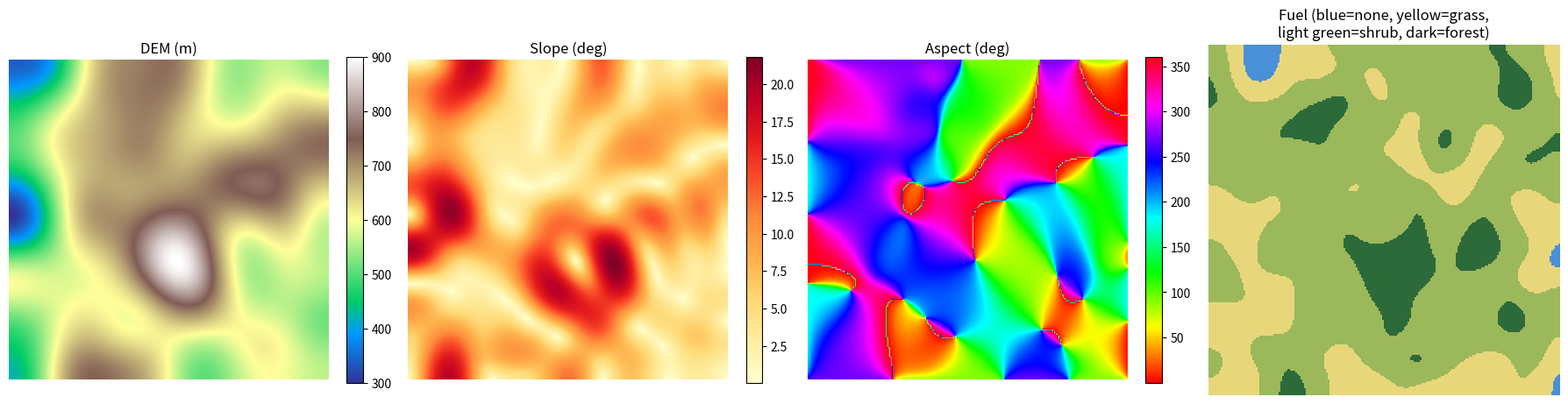
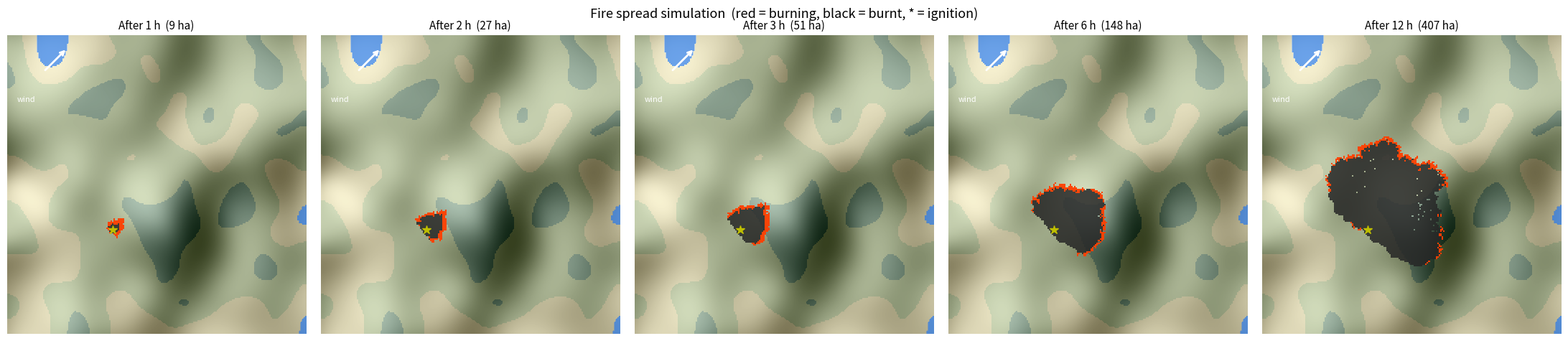
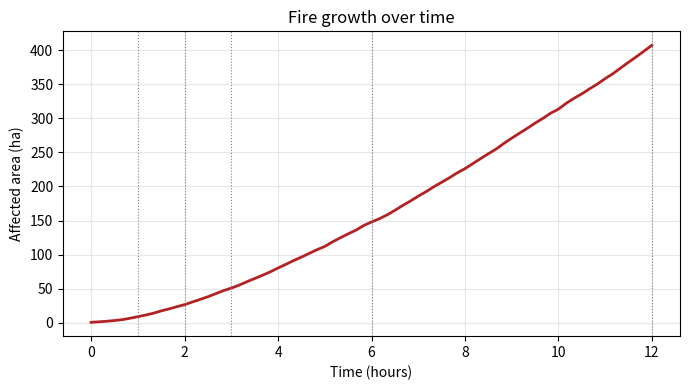
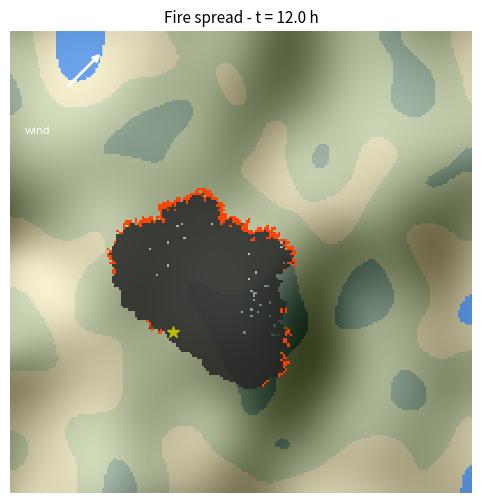

Source code (Python) for these figures, in order:
"""
Forest Fire Spread Simulation using Cellular Automata (CA)
Outputs : snapshots at 1, 2, 3, 6, 12 hours  +  animated GIF

Libraries: numpy, scipy, matplotlib, pillow
Install  : pip install numpy scipy matplotlib pillow

Model (based on Alexandridis et al. 2008 style probabilistic CA):
    p_burn = p_base * f_fuel * f_moisture * f_wind * f_slope
    Each unburnt cell can be ignited by each of its 8 burning neighbours.

Grid cell states:
    0 = unburnt (burnable)   1 = burning   2 = burnt   3 = non-burnable (water / settlement)

NOTE: Yahan synthetic DEM / fuel / weather use hui hai. Asli data ke liye
      neeche load_real_data() wala section dekho.
"""

import numpy as np
import matplotlib
import matplotlib.pyplot as plt
from matplotlib.colors import ListedColormap, LightSource
from matplotlib.animation import FuncAnimation, PillowWriter
from scipy.ndimage import gaussian_filter

# ------------------------------------------------------------------
# 1. SETTINGS
# ------------------------------------------------------------------
SEED = 7
rng = np.random.default_rng(SEED)

N = 200                    # grid size (N x N cells)
CELL = 30.0                # cell size in metres (30 m DEM)
DT_MIN = 10                # one CA step = 10 minutes
BURN_STEPS = 3             # a cell keeps burning for 3 steps (30 min)
TOTAL_HOURS = 12
SNAP_HOURS = [1, 2, 3, 6, 12]

# Weather (single values; real data me ERA5/IMD se grid-wise aayega)
WIND_SPEED = 6.0           # m/s
WIND_FROM_DEG = 225.0      # direction wind is blowing FROM (225 = South-West)
TEMP = 32.0                # deg C
RH = 30.0                  # % relative humidity
RAIN = 0.0                 # mm

P_BASE = 0.35              # base spread probability (calibration parameter)

# ------------------------------------------------------------------
# 2. INPUT LAYERS  (synthetic)  -> replace with real data
# ------------------------------------------------------------------
def make_synthetic_data(n):
    # DEM: smoothed random noise scaled to 300-900 m
    dem = gaussian_filter(rng.normal(size=(n, n)), sigma=18)
    dem = (dem - dem.min()) / (dem.max() - dem.min()) * 600 + 300

    # LULC -> fuel classes: 0 water/non-burnable, 1 grass, 2 shrub, 3 forest
    veg = gaussian_filter(rng.normal(size=(n, n)), sigma=10)
    veg = (veg - veg.min()) / (veg.max() - veg.min())
    fuel = np.digitize(veg, [0.12, 0.40, 0.70])      # 0,1,2,3
    return dem, fuel


def load_real_data():
    """
    Asli data use karne ke liye is function ko use karo (rasterio install karo):

        import rasterio
        with rasterio.open("dem_30m.tif") as src:
            dem = src.read(1).astype(float)
        with rasterio.open("lulc.tif") as src:
            lulc = src.read(1)
        # LULC classes ko fuel classes (0-3) me map karo:
        fuel = np.zeros_like(lulc)
        fuel[np.isin(lulc, [GRASS_CODES])] = 1
        fuel[np.isin(lulc, [SHRUB_CODES])] = 2
        fuel[np.isin(lulc, [FOREST_CODES])] = 3
        return dem, fuel
    Dono rasters ka shape/resolution same hona chahiye (resample karke).
    """
    raise NotImplementedError


dem, fuel = make_synthetic_data(N)

# Slope (degrees) and aspect (degrees) from DEM
dzdy, dzdx = np.gradient(dem, CELL)                  # dzdy: along rows
slope_deg = np.degrees(np.arctan(np.hypot(dzdx, dzdy)))
aspect_deg = (np.degrees(np.arctan2(-dzdx, dzdy)) + 360) % 360

# Fuel factor (relative flammability) for classes 0..3
FUEL_FACTOR = np.array([0.0, 1.2, 1.0, 0.8])
f_fuel = FUEL_FACTOR[fuel]

# Moisture factor from humidity / rain / temperature
f_moist = np.clip(1.3 - RH / 60.0, 0.1, 1.2) * np.exp(-RAIN) * (1 + (TEMP - 25) / 100)

# ------------------------------------------------------------------
# 3. CELLULAR AUTOMATA ENGINE
# ------------------------------------------------------------------
# 8 neighbour offsets (dy, dx): source cell = target cell + (dy, dx)
NEIGHBOURS = [(-1, -1), (-1, 0), (-1, 1), (0, -1), (0, 1), (1, -1), (1, 0), (1, 1)]

# Wind blows TOWARD this direction
wind_to = np.radians((WIND_FROM_DEG + 180) % 360)
wind_vec = np.array([np.sin(wind_to), np.cos(wind_to)])      # (east, north)

C1, C2 = 0.045, 0.131      # wind constants (Alexandridis et al.)
A_SLOPE = 0.078            # slope constant


def shift(a, dy, dx, fill=0):
    """out[i, j] = a[i+dy, j+dx]  (fill outside the grid)"""
    out = np.full_like(a, fill)
    ys, ye = max(0, -dy), a.shape[0] - max(0, dy)
    xs, xe = max(0, -dx), a.shape[1] - max(0, dx)
    out[ys:ye, xs:xe] = a[ys + dy:ye + dy, xs + dx:xe + dx]
    return out


# Pre-compute direction-dependent factors (they do not change in time)
dir_factor = {}
for dy, dx in NEIGHBOURS:
    dist = CELL * np.hypot(dy, dx)
    # direction of spread: source -> target  (east, north)
    d = np.array([-dx, dy], dtype=float)
    d /= np.linalg.norm(d)
    cos_t = float(d @ wind_vec)
    f_wind = np.exp(C1 * WIND_SPEED) * np.exp(WIND_SPEED * C2 * (cos_t - 1))

    rise = dem - shift(dem, dy, dx, fill=0)                # target - source
    slope_dir = np.degrees(np.arctan(rise / dist))         # +ve = uphill spread
    f_slope = np.exp(A_SLOPE * slope_dir)

    p = P_BASE * f_fuel * f_moist * f_wind * f_slope
    # diagonal neighbours are farther -> lower chance
    p = np.clip(p / (1.0 if dy == 0 or dx == 0 else 1.414), 0, 1)
    dir_factor[(dy, dx)] = p


def step(state, burn_t):
    burning = state == 1
    not_ignited = np.ones_like(f_fuel)
    for off in NEIGHBOURS:
        src_burning = shift(burning.astype(float), *off)
        not_ignited *= 1 - dir_factor[off] * src_burning
    p_ignite = 1 - not_ignited
    new_fire = (state == 0) & (rng.random(state.shape) < p_ignite)

    burn_t[burning] += 1
    finished = burning & (burn_t >= BURN_STEPS)
    state = state.copy()
    state[finished] = 2
    state[new_fire] = 1
    return state, burn_t


# ------------------------------------------------------------------
# 4. RUN SIMULATION
# ------------------------------------------------------------------
state = np.zeros((N, N), dtype=int)
state[fuel == 0] = 3                                   # non-burnable

# Ignition point: ek burnable cell jo SW me ho (wind NE ki taraf le jayegi)
cy, cx = int(N * 0.65), int(N * 0.35)
cand = np.argwhere((fuel > 0) & (np.abs(np.arange(N)[:, None] - cy) < 15)
                   & (np.abs(np.arange(N)[None, :] - cx) < 15))
iy, ix = cand[len(cand) // 2]
state[iy - 1:iy + 2, ix - 1:ix + 2][fuel[iy - 1:iy + 2, ix - 1:ix + 2] > 0] = 1
burn_t = np.zeros((N, N))

steps_per_hour = 60 // DT_MIN
total_steps = TOTAL_HOURS * steps_per_hour
snap_steps = {h * steps_per_hour: h for h in SNAP_HOURS}

frames = [state.copy()]
snapshots = {}
for t in range(1, total_steps + 1):
    state, burn_t = step(state, burn_t)
    frames.append(state.copy())
    if t in snap_steps:
        snapshots[snap_steps[t]] = state.copy()

# ------------------------------------------------------------------
# 5. STATISTICS
# ------------------------------------------------------------------
cell_ha = CELL * CELL / 10000.0
print("=" * 55)
print(f"Wind: {WIND_SPEED} m/s from {WIND_FROM_DEG:.0f} deg | Temp {TEMP} C | RH {RH}%")
print("=" * 55)
print(f"{'Hour':>5} | {'Burning (ha)':>12} | {'Burnt (ha)':>10} | {'Total affected (ha)':>20}")
for h in SNAP_HOURS:
    s = snapshots[h]
    b = (s == 1).sum() * cell_ha
    d = (s == 2).sum() * cell_ha
    print(f"{h:>5} | {b:>12.1f} | {d:>10.1f} | {b + d:>20.1f}")

# ------------------------------------------------------------------
# 6. PLOTS
# ------------------------------------------------------------------
ls = LightSource(azdeg=315, altdeg=45)
hillshade = ls.hillshade(dem, vert_exag=2, dx=CELL, dy=CELL)

# 6.1 Input layers
fig, ax = plt.subplots(1, 4, figsize=(18, 4.5))
im = ax[0].imshow(dem, cmap="terrain"); ax[0].set_title("DEM (m)")
plt.colorbar(im, ax=ax[0], fraction=0.046)
im = ax[1].imshow(slope_deg, cmap="YlOrRd"); ax[1].set_title("Slope (deg)")
plt.colorbar(im, ax=ax[1], fraction=0.046)
im = ax[2].imshow(aspect_deg, cmap="hsv"); ax[2].set_title("Aspect (deg)")
plt.colorbar(im, ax=ax[2], fraction=0.046)
fuel_cmap = ListedColormap(["#4a90d9", "#e8d77a", "#9bb85b", "#2d6a3a"])
ax[3].imshow(fuel, cmap=fuel_cmap, vmin=0, vmax=3)
ax[3].set_title("Fuel (blue=none, yellow=grass,\nlight green=shrub, dark=forest)")
for a in ax:
    a.axis("off")
plt.tight_layout()
plt.savefig("fire_01_input_layers.png", dpi=120)
plt.close()

# 6.2 Snapshots 1/2/3/6/12 h
STATE_COLORS = ListedColormap([(0, 0, 0, 0),            # unburnt -> transparent
                               (1.0, 0.25, 0.0, 0.95),  # burning
                               (0.15, 0.15, 0.15, 0.85),# burnt
                               (0.2, 0.5, 0.9, 0.6)])   # non-burnable

def draw(ax, s, title):
    ax.imshow(hillshade, cmap="gray", vmin=0, vmax=1)
    ax.imshow(fuel, cmap=fuel_cmap, vmin=0, vmax=3, alpha=0.35)
    ax.imshow(s, cmap=STATE_COLORS, vmin=0, vmax=3, interpolation="nearest")
    ax.plot(ix, iy, "y*", ms=9)
    # wind arrow
    ax.annotate("", xy=(N * 0.12 + wind_vec[0] * 22, N * 0.12 - wind_vec[1] * 22),
                xytext=(N * 0.12, N * 0.12),
                arrowprops=dict(arrowstyle="->", color="white", lw=2))
    ax.text(N * 0.03, N * 0.22, "wind", color="white", fontsize=8)
    ax.set_title(title, fontsize=11)
    ax.axis("off")

fig, ax = plt.subplots(1, 5, figsize=(22, 4.8))
for a, h in zip(ax, SNAP_HOURS):
    s = snapshots[h]
    area = ((s == 1) | (s == 2)).sum() * cell_ha
    draw(a, s, f"After {h} h  ({area:.0f} ha)")
plt.suptitle("Fire spread simulation  (red = burning, black = burnt, * = ignition)",
             fontsize=13)
plt.tight_layout()
plt.savefig("fire_02_snapshots.png", dpi=120)
plt.close()

# 6.3 Burned area vs time
hrs = np.arange(len(frames)) * DT_MIN / 60
area_t = [((f == 1) | (f == 2)).sum() * cell_ha for f in frames]
plt.figure(figsize=(7, 4))
plt.plot(hrs, area_t, color="firebrick", lw=2)
for h in SNAP_HOURS:
    plt.axvline(h, color="grey", ls=":", lw=0.8)
plt.xlabel("Time (hours)")
plt.ylabel("Affected area (ha)")
plt.title("Fire growth over time")
plt.grid(alpha=0.3)
plt.tight_layout()
plt.savefig("fire_03_growth_curve.png", dpi=120)
plt.close()

# 6.4 Animation (GIF)
print("\nGIF ban rahi hai, thoda wait karo...")
fig, ax = plt.subplots(figsize=(6, 6))
anim_frames = list(range(0, len(frames), 2))             # every 20 minutes

def update(k):
    ax.clear()
    t = anim_frames[k]
    h = t * DT_MIN / 60
    draw(ax, frames[t], f"Fire spread - t = {h:.1f} h")

ani = FuncAnimation(fig, update, frames=len(anim_frames), interval=150)
ani.save("fire_spread_animation.gif", writer=PillowWriter(fps=8))
plt.close()

print("Done. Files saved:")
print("  fire_01_input_layers.png, fire_02_snapshots.png,")
print("  fire_03_growth_curve.png, fire_spread_animation.gif")
